Photos from the image-classification dataset "Train" in the GitHub repository AmbiTyga/Bio-VI-BERT. Its 16 classes are: Ascaris lumbricoides, Cryptosporidium sp, Cyclospora cayetanensis, Dibothriocephalus latus, Echinococcus granulosus, Entamoeba histolytica, Enterobius vermicularis, Giardia duodenalis, Hymenolepis spp, Plasmodium falciparum, Plasmodium knowlesi, Plasmodium malariae, Plasmodium ovale, Plasmodium vivax, Sarcocystis sp, Trichuris trichuria.

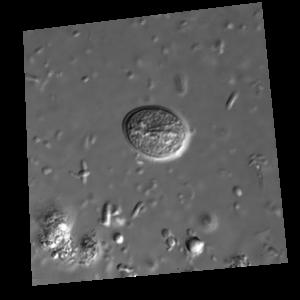
Label: Giardia duodenalis

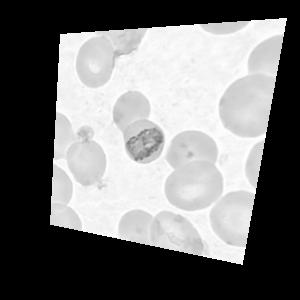
Label: Plasmodium malariae

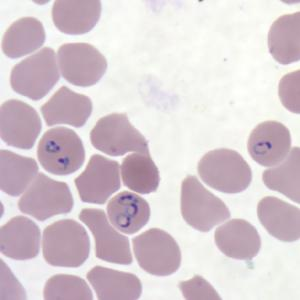
Label: Plasmodium falciparum

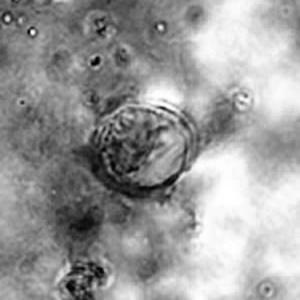
Label: Cyclospora cayetanensis

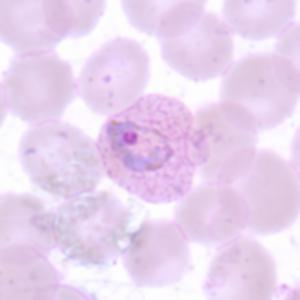
Label: Plasmodium vivax

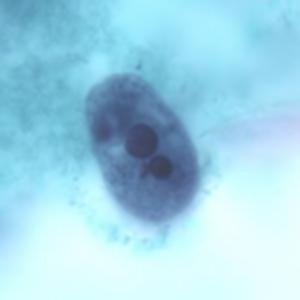
Label: Entamoeba histolytica
